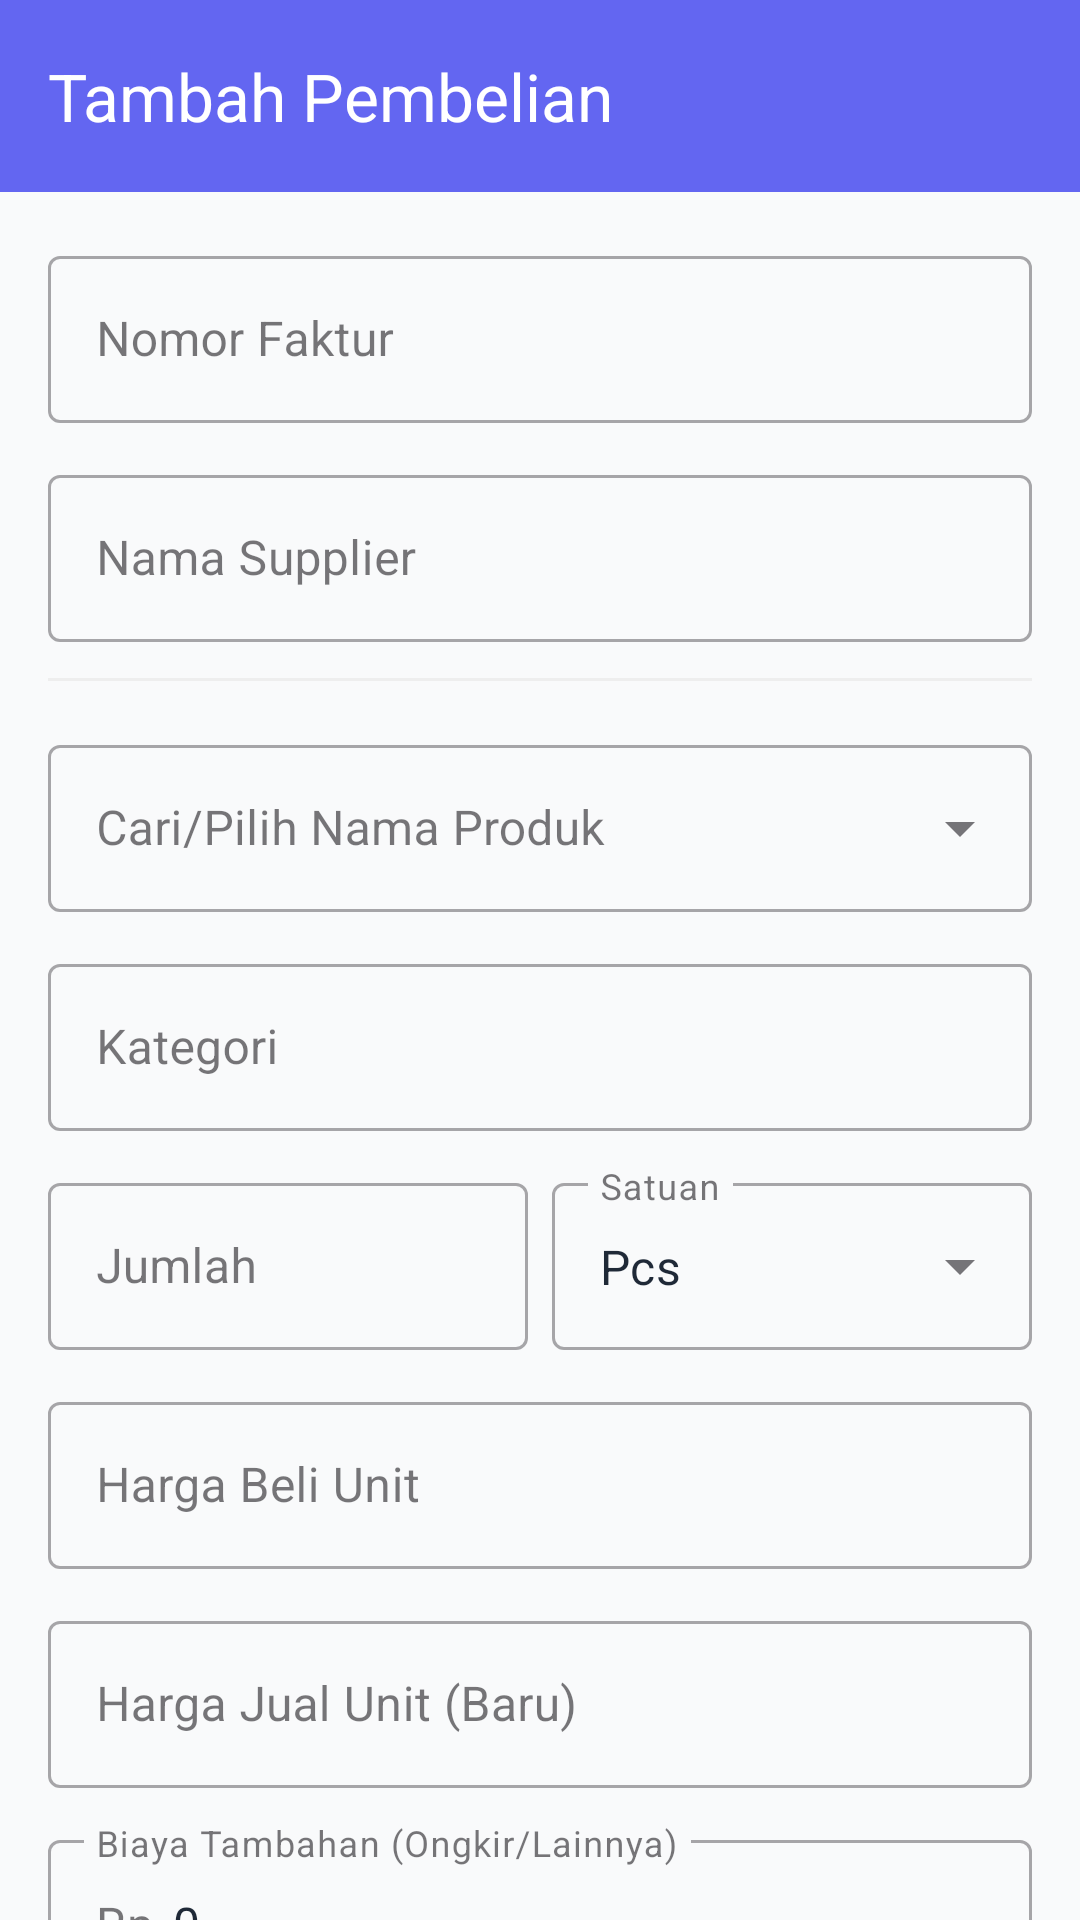

Layout XML and referenced resources for this Android screen:
<!-- AndroidManifest.xml: application theme Theme.KasKu -->
<!-- res/layout/activity_purchase.xml -->
<?xml version="1.0" encoding="utf-8"?>
<androidx.coordinatorlayout.widget.CoordinatorLayout
    xmlns:android="http://schemas.android.com/apk/res/android"
    xmlns:app="http://schemas.android.com/apk/res-auto"
    android:layout_width="match_parent"
    android:layout_height="match_parent"
    android:background="@color/background">

    <com.google.android.material.appbar.AppBarLayout
        android:layout_width="match_parent"
        android:layout_height="wrap_content">

        <androidx.appcompat.widget.Toolbar
            android:id="@+id/toolbar"
            android:layout_width="match_parent"
            android:layout_height="?attr/actionBarSize"
            android:background="@color/primary"
            app:title="Tambah Pembelian"
            app:titleTextColor="@android:color/white" />

    </com.google.android.material.appbar.AppBarLayout>

    <androidx.core.widget.NestedScrollView
        android:layout_width="match_parent"
        android:layout_height="match_parent"
        app:layout_behavior="@string/appbar_scrolling_view_behavior">

        <LinearLayout
            android:layout_width="match_parent"
            android:layout_height="wrap_content"
            android:orientation="vertical"
            android:padding="16dp">

            
            <com.google.android.material.textfield.TextInputLayout
                style="@style/Widget.MaterialComponents.TextInputLayout.OutlinedBox"
                android:layout_width="match_parent"
                android:layout_height="wrap_content"
                android:layout_marginBottom="12dp"
                android:hint="Nomor Faktur">

                <com.google.android.material.textfield.TextInputEditText
                    android:id="@+id/etInvoice"
                    android:layout_width="match_parent"
                    android:layout_height="wrap_content"
                    android:inputType="textCapCharacters" />
            </com.google.android.material.textfield.TextInputLayout>

            <com.google.android.material.textfield.TextInputLayout
                style="@style/Widget.MaterialComponents.TextInputLayout.OutlinedBox"
                android:layout_width="match_parent"
                android:layout_height="wrap_content"
                android:layout_marginBottom="12dp"
                android:hint="Nama Supplier">

                <com.google.android.material.textfield.TextInputEditText
                    android:id="@+id/etSupplier"
                    android:layout_width="match_parent"
                    android:layout_height="wrap_content"
                    android:inputType="textCapWords" />
            </com.google.android.material.textfield.TextInputLayout>

            <View
                android:layout_width="match_parent"
                android:layout_height="1dp"
                android:layout_marginBottom="16dp"
                android:background="#EEEEEE"/>

            
            <com.google.android.material.textfield.TextInputLayout
                style="@style/Widget.MaterialComponents.TextInputLayout.OutlinedBox.ExposedDropdownMenu"
                android:layout_width="match_parent"
                android:layout_height="wrap_content"
                android:layout_marginBottom="12dp"
                android:hint="Cari/Pilih Nama Produk">

                <AutoCompleteTextView
                    android:id="@+id/etProductName"
                    android:layout_width="match_parent"
                    android:layout_height="wrap_content"
                    android:inputType="text" />
            </com.google.android.material.textfield.TextInputLayout>

            <com.google.android.material.textfield.TextInputLayout
                style="@style/Widget.MaterialComponents.TextInputLayout.OutlinedBox"
                android:layout_width="match_parent"
                android:layout_height="wrap_content"
                android:layout_marginBottom="12dp"
                android:hint="Kategori">

                <com.google.android.material.textfield.TextInputEditText
                    android:id="@+id/etCategory"
                    android:layout_width="match_parent"
                    android:layout_height="wrap_content"
                    android:inputType="textCapWords" />
            </com.google.android.material.textfield.TextInputLayout>

            <LinearLayout
                android:layout_width="match_parent"
                android:layout_height="wrap_content"
                android:orientation="horizontal">

                <com.google.android.material.textfield.TextInputLayout
                    style="@style/Widget.MaterialComponents.TextInputLayout.OutlinedBox"
                    android:layout_width="0dp"
                    android:layout_height="wrap_content"
                    android:layout_weight="1"
                    android:layout_marginEnd="8dp"
                    android:layout_marginBottom="12dp"
                    android:hint="Jumlah">

                    <com.google.android.material.textfield.TextInputEditText
                        android:id="@+id/etQuantity"
                        android:layout_width="match_parent"
                        android:layout_height="wrap_content"
                        android:inputType="number" />
                </com.google.android.material.textfield.TextInputLayout>

                <com.google.android.material.textfield.TextInputLayout
                    style="@style/Widget.MaterialComponents.TextInputLayout.OutlinedBox.ExposedDropdownMenu"
                    android:layout_width="0dp"
                    android:layout_height="wrap_content"
                    android:layout_weight="1"
                    android:layout_marginBottom="12dp"
                    android:hint="Satuan">

                    <AutoCompleteTextView
                        android:id="@+id/spinnerUnit"
                        android:layout_width="match_parent"
                        android:layout_height="wrap_content"
                        android:inputType="none"
                        android:text="Pcs" />
                </com.google.android.material.textfield.TextInputLayout>
            </LinearLayout>

            <com.google.android.material.textfield.TextInputLayout
                style="@style/Widget.MaterialComponents.TextInputLayout.OutlinedBox"
                android:layout_width="match_parent"
                android:layout_height="wrap_content"
                android:layout_marginBottom="12dp"
                android:hint="Harga Beli Unit"
                app:prefixText="Rp ">

                <com.google.android.material.textfield.TextInputEditText
                    android:id="@+id/etPurchasePrice"
                    android:layout_width="match_parent"
                    android:layout_height="wrap_content"
                    android:inputType="numberDecimal" />
            </com.google.android.material.textfield.TextInputLayout>

            <com.google.android.material.textfield.TextInputLayout
                style="@style/Widget.MaterialComponents.TextInputLayout.OutlinedBox"
                android:layout_width="match_parent"
                android:layout_height="wrap_content"
                android:layout_marginBottom="12dp"
                android:hint="Harga Jual Unit (Baru)"
                app:prefixText="Rp ">

                <com.google.android.material.textfield.TextInputEditText
                    android:id="@+id/etSellingPrice"
                    android:layout_width="match_parent"
                    android:layout_height="wrap_content"
                    android:inputType="numberDecimal" />
            </com.google.android.material.textfield.TextInputLayout>

            <com.google.android.material.textfield.TextInputLayout
                style="@style/Widget.MaterialComponents.TextInputLayout.OutlinedBox"
                android:layout_width="match_parent"
                android:layout_height="wrap_content"
                android:layout_marginBottom="24dp"
                android:hint="Biaya Tambahan (Ongkir/Lainnya)"
                app:prefixText="Rp ">

                <com.google.android.material.textfield.TextInputEditText
                    android:id="@+id/etExtraCost"
                    android:layout_width="match_parent"
                    android:layout_height="wrap_content"
                    android:inputType="numberDecimal"
                    android:text="0" />
            </com.google.android.material.textfield.TextInputLayout>

            <Button
                android:id="@+id/btnSave"
                android:layout_width="match_parent"
                android:layout_height="56dp"
                android:text="Simpan Pembelian"
                app:cornerRadius="12dp" />

        </LinearLayout>
    </androidx.core.widget.NestedScrollView>
</androidx.coordinatorlayout.widget.CoordinatorLayout>
<!-- resources referenced by this layout -->
<resources>
  <color name="background">#F9FAFB</color>
  <color name="primary">#6366F1</color>
  <style name="Theme.KasKu" parent="Base.Theme.KasKu" />
  <style name="Base.Theme.KasKu" parent="Theme.Material3.Light.NoActionBar">
          <item name="colorPrimary">@color/primary</item>
          <item name="colorPrimaryDark">@color/primary_dark</item>
          <item name="colorAccent">@color/accent</item>
          <item name="android:statusBarColor">@color/primary</item>
          <item name="android:windowLightStatusBar">false</item>
          <item name="android:textColorPrimary">@color/text_primary</item>
          <item name="android:textColorSecondary">@color/text_secondary</item>
          <item name="android:windowBackground">@color/background</item>
      </style>
  <color name="primary_dark">#4F46E5</color>
  <color name="accent">#EC4899</color>
  <color name="text_primary">#1F2937</color>
  <color name="text_secondary">#6B7280</color>
</resources>
